15-way image classification set "15_Scene_Cartoon" from GitHub (autumn-tilley/Cartoon-Classification-Exploration); label vocabulary: bedroom, coast, forest, highway, industrial, inside city, kitchen, living room, mountain, office, open country, store, street, suburb, tall building.

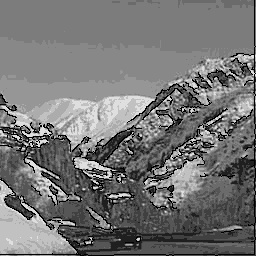
Label: mountain

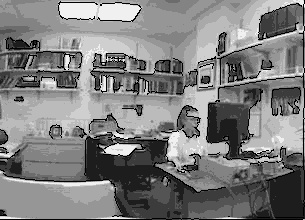
Label: office

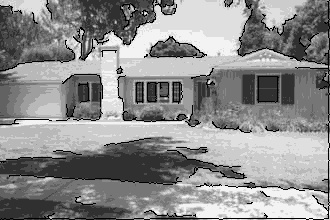
Label: suburb

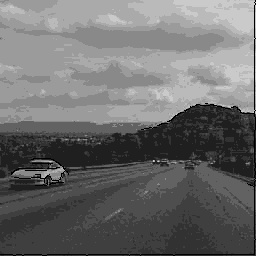
Label: highway

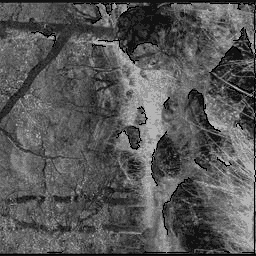
Label: forest

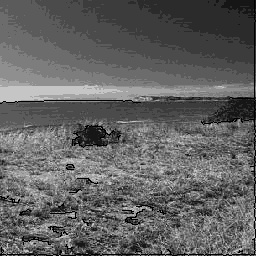
Label: open country
